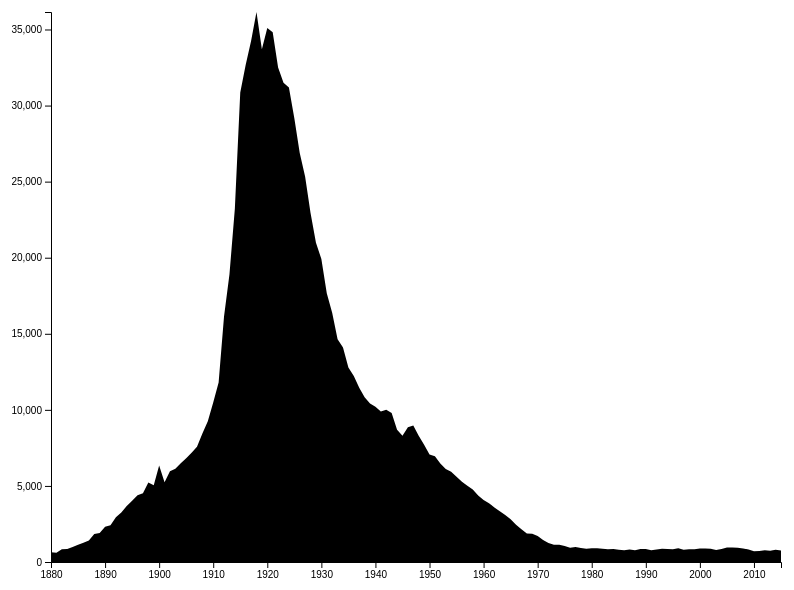
D3 v5 page, settled after 360 driven frames (6 s of simulated time); the page loaded 1 data file(s).


// ── main.js
const width = 800
const height = 600
const margin = {
    top: 10, 
    bottom: 40, 
    left: 60, 
    right: 10
}

const svg = d3.select("#chart").append("svg").attr("width", width).attr("height", height)
const elementGroup = svg.append("g").attr("id", "elementGroup").attr("transform", `translate(${margin.left}, ${margin.top})`)

const axisGroup = svg.append("g").attr("id", "axisGroup")
const xAxisGroup = axisGroup.append("g").attr("id", "xAxisGroup").attr("transform", `translate(${margin.left}, ${height - margin.bottom})`)
const yAxisGroup = axisGroup.append("g").attr("id", "yAxisGroup").attr("transform", `translate(${margin.left}, ${margin.top})`)

let x = d3.scaleTime().range([0, width - margin.left - margin.right])
let y = d3.scaleLinear().range([height - margin.top - margin.bottom, 0])
let xAxis = d3.axisBottom().scale(x)
let yAxis = d3.axisLeft().scale(y)

const timeParse = d3.timeParse("%Y")

d3.csv("data.csv").then(data => {
    data.map(d => {
        d.perc = +d.perc
        d.amount = +d.amount
        d.year = timeParse(d.year)
    })

    y.domain([0, d3.max(data.map(d => d.amount))])
    x.domain(d3.extent(data.map(d => d.year)))

    xAxisGroup.call(xAxis)
    yAxisGroup.call(yAxis)

    elementGroup.datum(data)
        .append("path")
            .attr("class", "rodrigo")
            .attr("d", d3.area()
                .x(d => x(d.year))
                .y0(d => y(0))
                .y1(d => y(d.amount))
            )

})

### data: data.csv
, i, year, gender, name, amount, perc
0, 0, 1880, M, Rodrigo, 636, 0.00652
7, 7, 1881, M, Rodrigo, 612, 0.00619
14, 14, 1882, M, Rodrigo, 838, 0.00724
21, 21, 1883, M, Rodrigo, 862, 0.00718
28, 28, 1884, M, Rodrigo, 986, 0.00717
36, 36, 1885, M, Rodrigo, 1134, 0.00799
44, 44, 1886, M, Rodrigo, 1267, 0.00824
52, 52, 1887, M, Rodrigo, 1405, 0.00904
60, 60, 1888, M, Rodrigo, 1847, 0.00975
68, 68, 1889, M, Rodrigo, 1909, 0.01009
76, 76, 1890, M, Rodrigo, 2312, 0.01146
84, 84, 1891, M, Rodrigo, 2417, 0.0123
92, 92, 1892, M, Rodrigo, 2936, 0.01305
100, 100, 1893, M, Rodrigo, 3249, 0.01443
108, 108, 1894, M, Rodrigo, 3676, 0.01558
116, 116, 1895, M, Rodrigo, 4023, 0.01628
124, 124, 1896, M, Rodrigo, 4392, 0.01743
132, 132, 1897, M, Rodrigo, 4519, 0.0182
140, 140, 1898, M, Rodrigo, 5230, 0.01908
148, 148, 1899, M, Rodrigo, 5048, 0.0204
156, 156, 1900, M, Rodrigo, 6343, 0.01996
164, 164, 1901, M, Rodrigo, 5247, 0.02064
172, 172, 1902, M, Rodrigo, 5967, 0.02129
180, 180, 1903, M, Rodrigo, 6129, 0.02203
188, 188, 1904, M, Rodrigo, 6488, 0.02219
196, 196, 1905, M, Rodrigo, 6811, 0.02198
204, 204, 1906, M, Rodrigo, 7176, 0.02289
212, 212, 1907, M, Rodrigo, 7579, 0.02246
220, 220, 1908, M, Rodrigo, 8439, 0.0238
228, 228, 1909, M, Rodrigo, 9250, 0.02513
236, 236, 1910, M, Rodrigo, 10479, 0.02498
244, 244, 1911, M, Rodrigo, 11802, 0.02671
252, 252, 1912, M, Rodrigo, 16133, 0.0275
260, 260, 1913, M, Rodrigo, 18889, 0.02884
268, 268, 1914, M, Rodrigo, 23221, 0.02915
276, 276, 1915, M, Rodrigo, 30866, 0.03015
284, 284, 1916, M, Rodrigo, 32661, 0.03008
292, 292, 1917, M, Rodrigo, 34249, 0.03048
301, 301, 1918, M, Rodrigo, 36150, 0.03007
309, 309, 1919, M, Rodrigo, 33705, 0.02869
318, 318, 1920, M, Rodrigo, 35098, 0.02821
326, 326, 1921, M, Rodrigo, 34819, 0.02721
334, 334, 1922, M, Rodrigo, 32507, 0.02606
342, 342, 1923, M, Rodrigo, 31492, 0.02514
350, 350, 1924, M, Rodrigo, 31193, 0.02407
359, 359, 1925, M, Rodrigo, 29168, 0.02309
367, 367, 1926, M, Rodrigo, 26884, 0.02185
375, 375, 1927, M, Rodrigo, 25316, 0.02048
383, 383, 1928, M, Rodrigo, 22936, 0.01919
391, 391, 1929, M, Rodrigo, 20983, 0.01813
399, 399, 1930, M, Rodrigo, 19914, 0.01707
407, 407, 1931, M, Rodrigo, 17657, 0.016
416, 416, 1932, M, Rodrigo, 16375, 0.0148
424, 424, 1933, M, Rodrigo, 14645, 0.014
432, 432, 1934, M, Rodrigo, 14099, 0.01303
440, 440, 1935, M, Rodrigo, 12778, 0.01176
448, 448, 1936, M, Rodrigo, 12232, 0.01135
456, 456, 1937, M, Rodrigo, 11452, 0.01039
464, 464, 1938, M, Rodrigo, 10833, 0.00949
474, 474, 1939, M, Rodrigo, 10417, 0.00919
... 76 more rows